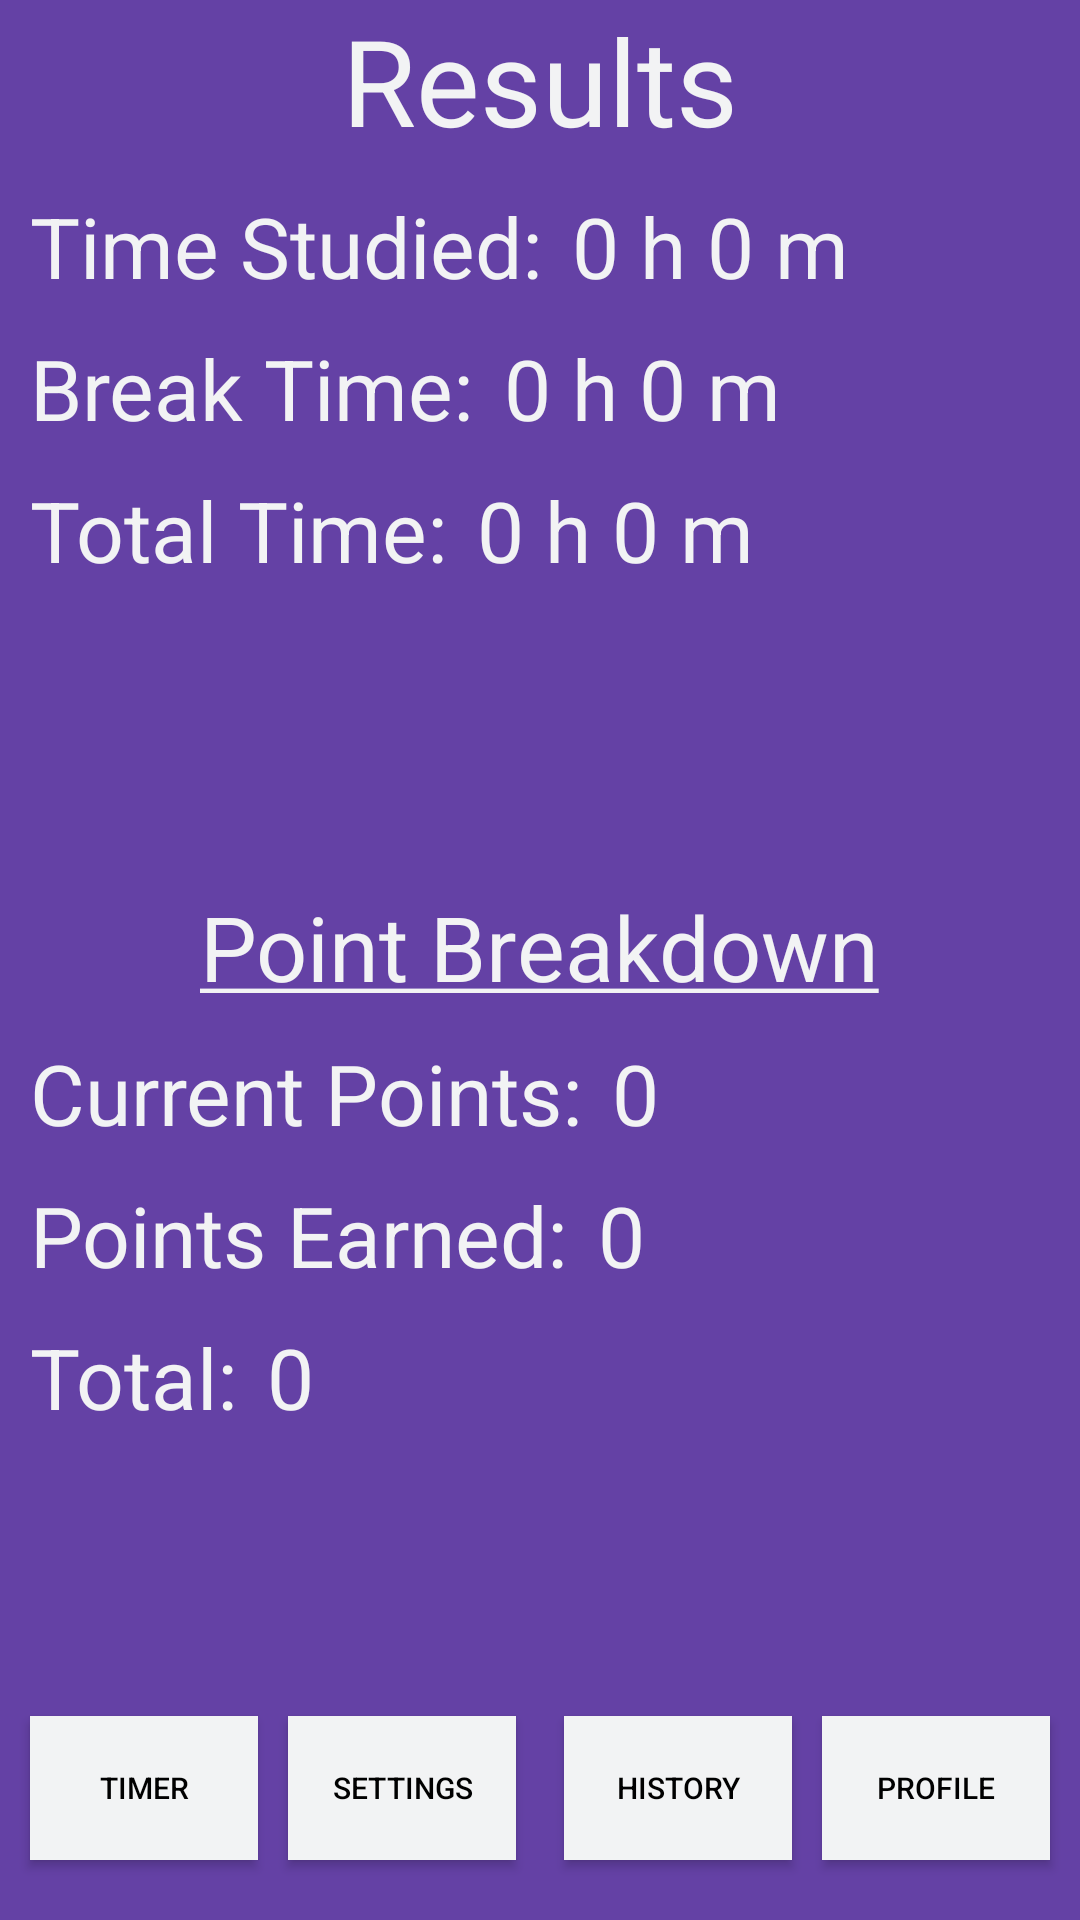

The Android layout XML behind this screen, and the referenced resources:
<!-- AndroidManifest.xml: application theme ActivityTheme.Primary.Base.Purple -->
<!-- res/layout/activity_results.xml -->
<?xml version="1.0" encoding="utf-8"?>
<RelativeLayout xmlns:android="http://schemas.android.com/apk/res/android"
    xmlns:app="http://schemas.android.com/apk/res-auto"
    xmlns:tools="http://schemas.android.com/tools"
    android:layout_width="match_parent"
    android:layout_height="match_parent"
    tools:context="com.example.android.pynpoint.ResultsActivity">

    <TextView
        android:id="@+id/results_title"
        android:layout_width="wrap_content"
        android:layout_height="wrap_content"
        android:layout_centerHorizontal="true"
        android:text="@string/results_title"
        android:textColor="?attr/secondaryTextColor"
        android:textSize="40sp"/>

    <TextView
        android:id="@+id/time_studied"
        android:layout_width="wrap_content"
        android:layout_height="wrap_content"
        android:layout_below="@id/results_title"
        android:layout_marginStart="10dp"
        android:layout_marginTop="10dp"
        android:text="@string/time_studied_label"
        android:textSize="@dimen/very_large_text_size"
        android:textColor="?attr/secondaryTextColor"/>

    <TextView
        android:id="@+id/time_studied_default"
        android:layout_width="wrap_content"
        android:layout_height="wrap_content"
        android:layout_below="@id/results_title"
        android:layout_toEndOf="@id/time_studied"
        android:layout_marginStart="10dp"
        android:layout_marginTop="10dp"
        android:text="@string/time_studied_default"
        android:textSize="@dimen/very_large_text_size"
        android:textColor="?attr/secondaryTextColor"/>

    <TextView
        android:id="@+id/break_time"
        android:layout_width="wrap_content"
        android:layout_height="wrap_content"
        android:layout_below="@id/time_studied"
        android:layout_marginStart="10dp"
        android:layout_marginTop="10dp"
        android:text="@string/break_time_label"
        android:textSize="@dimen/very_large_text_size"
        android:textColor="?attr/secondaryTextColor"/>

    <TextView
        android:id="@+id/break_time_default"
        android:layout_width="wrap_content"
        android:layout_height="wrap_content"
        android:layout_below="@id/time_studied"
        android:layout_toEndOf="@id/break_time"
        android:layout_marginStart="10dp"
        android:layout_marginTop="10dp"
        android:text="@string/break_time_default"
        android:textSize="@dimen/very_large_text_size"
        android:textColor="?attr/secondaryTextColor"/>

    <TextView
        android:id="@+id/total_time"
        android:layout_width="wrap_content"
        android:layout_height="wrap_content"
        android:layout_below="@id/break_time"
        android:layout_marginStart="10dp"
        android:layout_marginTop="10dp"
        android:text="@string/total_time_label"
        android:textSize="@dimen/very_large_text_size"
        android:textColor="?attr/secondaryTextColor"/>

    <TextView
        android:id="@+id/total_time_default"
        android:layout_width="wrap_content"
        android:layout_height="wrap_content"
        android:layout_below="@id/break_time"
        android:layout_toEndOf="@id/total_time"
        android:layout_marginStart="10dp"
        android:layout_marginTop="10dp"
        android:text="@string/total_time_default"
        android:textColor="?attr/secondaryTextColor"
        android:textSize="@dimen/very_large_text_size" />

    <TextView
        android:id="@+id/point_breakdown"
        android:layout_width="wrap_content"
        android:layout_height="wrap_content"
        android:layout_below="@id/total_time"
        android:layout_centerHorizontal="true"
        android:layout_marginTop="100dp"
        android:text="@string/point_breakdown_label"
        android:textSize="30sp"
        android:textColor="?attr/secondaryTextColor"/>

    <TextView
        android:id="@+id/points_current"
        android:layout_width="wrap_content"
        android:layout_height="wrap_content"
        android:layout_below="@id/point_breakdown"
        android:layout_marginStart="10dp"
        android:layout_marginTop="10dp"
        android:text="@string/points_current_label"
        android:textSize="@dimen/very_large_text_size"
        android:textColor="?attr/secondaryTextColor"/>

    <TextView
        android:id="@+id/points_current_default"
        android:layout_width="wrap_content"
        android:layout_height="wrap_content"
        android:layout_below="@id/point_breakdown"
        android:layout_toEndOf="@id/points_current"
        android:layout_marginStart="10dp"
        android:layout_marginTop="10dp"
        android:text="@string/points_current_default"
        android:textSize="@dimen/very_large_text_size"
        android:textColor="?attr/secondaryTextColor"/>

    <TextView
        android:id="@+id/points_earned"
        android:layout_width="wrap_content"
        android:layout_height="wrap_content"
        android:layout_below="@id/points_current"
        android:layout_marginStart="10dp"
        android:layout_marginTop="10dp"
        android:text="@string/points_earned_label"
        android:textSize="@dimen/very_large_text_size"
        android:textColor="?attr/secondaryTextColor"/>

    <TextView
        android:id="@+id/points_earned_default"
        android:layout_width="wrap_content"
        android:layout_height="wrap_content"
        android:layout_below="@id/points_current"
        android:layout_toEndOf="@id/points_earned"
        android:layout_marginStart="10dp"
        android:layout_marginTop="10dp"
        android:text="@string/points_earned_default"
        android:textSize="@dimen/very_large_text_size"
        android:textColor="?attr/secondaryTextColor"/>

    <TextView
        android:id="@+id/points_total"
        android:layout_width="wrap_content"
        android:layout_height="wrap_content"
        android:layout_below="@id/points_earned"
        android:layout_marginStart="10dp"
        android:layout_marginTop="10dp"
        android:text="@string/points_total_label"
        android:textSize="@dimen/very_large_text_size"
        android:textColor="?attr/secondaryTextColor"/>

    <TextView
        android:id="@+id/points_total_default"
        android:layout_width="wrap_content"
        android:layout_height="wrap_content"
        android:layout_below="@id/points_earned"
        android:layout_toEndOf="@id/points_total"
        android:layout_marginStart="10dp"
        android:layout_marginTop="10dp"
        android:text="@string/points_total_default"
        android:textSize="@dimen/very_large_text_size"
        android:textColor="?attr/secondaryTextColor"/>

    <Button
        android:id="@+id/to_timer_button_results"
        android:layout_width="76dp"
        android:layout_height="wrap_content"
        android:text="@string/to_timer_button_label"
        android:textSize="@dimen/tiny_text_size"
        android:layout_alignParentBottom="true"
        android:layout_marginStart="10dp"
        android:layout_marginBottom="20dp"/>

    <Button
        android:id="@+id/to_settings_button_results"
        android:text="@string/to_settings_button_label"
        android:textSize="@dimen/tiny_text_size"
        android:layout_alignTop="@+id/to_timer_button_results"
        android:layout_toEndOf="@+id/to_timer_button_results"
        android:layout_width="76dp"
        android:layout_height="wrap_content"
        android:layout_marginStart="10dp"/>

    <Button
        android:id="@+id/to_history_button_results"
        android:text="@string/to_history_button_label"
        android:textSize="@dimen/tiny_text_size"
        android:layout_alignTop="@+id/to_timer_button_results"
        android:layout_width="76dp"
        android:layout_height="wrap_content"
        android:layout_toStartOf="@id/to_profile_button_results"
        android:layout_marginEnd="10dp"/>

    <Button
        android:id="@+id/to_profile_button_results"
        android:text="@string/to_profile_button_label"
        android:textSize="@dimen/tiny_text_size"
        android:layout_alignTop="@+id/to_timer_button_results"
        android:layout_width="76dp"
        android:layout_height="wrap_content"
        android:layout_alignParentEnd="true"
        android:layout_marginEnd="10dp"/>

</RelativeLayout>
<!-- resources referenced by this layout -->
<resources>
  <dimen name="tiny_text_size">10sp</dimen>
  <dimen name="very_large_text_size">28sp</dimen>
  <string name="break_time_default">0 h 0 m</string>
  <string name="break_time_label">Break Time:</string>
  <string name="point_breakdown_label"><u>Point Breakdown</u></string>
  <string name="points_current_default">0</string>
  <string name="points_current_label">Current Points:</string>
  <string name="points_earned_default">0</string>
  <string name="points_earned_label">Points Earned:</string>
  <string name="points_total_default">0</string>
  <string name="points_total_label">Total:</string>
  <string name="results_title">Results</string>
  <string name="time_studied_default">0 h 0 m</string>
  <string name="time_studied_label">Time Studied:</string>
  <string name="to_history_button_label">History</string>
  <string name="to_profile_button_label">Profile</string>
  <string name="to_settings_button_label">Settings</string>
  <string name="to_timer_button_label">Timer</string>
  <string name="total_time_default">0 h 0 m</string>
  <string name="total_time_label">Total Time:</string>
  <style name="ActivityTheme.Primary.Base.Purple" parent="Theme.AppCompat.NoActionBar">
          <item name="primaryTextColor">@color/black</item>
          <item name="secondaryTextColor">@color/antiFlashWhite</item>
          <item name="android:windowBackground">@color/twitchPurple</item>
          <item name="android:buttonStyle">@style/defaultButton</item>
          <item name="android:spinnerItemStyle">@style/SpinnerItem</item>
          <item name="windowActionBar">false</item>
          <item name="windowNoTitle">true</item>
          <item name="android:windowFullscreen">true</item>
      </style>
  <color name="black">#000000</color>
  <color name="antiFlashWhite">#F2F3F4</color>
  <color name="twitchPurple">#6441A5</color>
  <style name="defaultButton" parent="Widget.AppCompat.Button">
          <item name="android:textColor">@color/black</item>
          <item name="android:background">@color/antiFlashWhite</item>
          <item name="android:layout_width">29dp</item>
          <item name="android:layout_height">wrap_content</item>
      </style>
  <style name="SpinnerItem" parent="android:Widget.TextView.SpinnerItem">
          <item name="android:textAppearance">@style/TextAppearanceSpinnerItem</item>
      </style>
  <style name="TextAppearanceSpinnerItem" parent="android:TextAppearance.Widget.TextView.SpinnerItem">
          <item name="android:textColor">@color/black</item>
      </style>
</resources>
